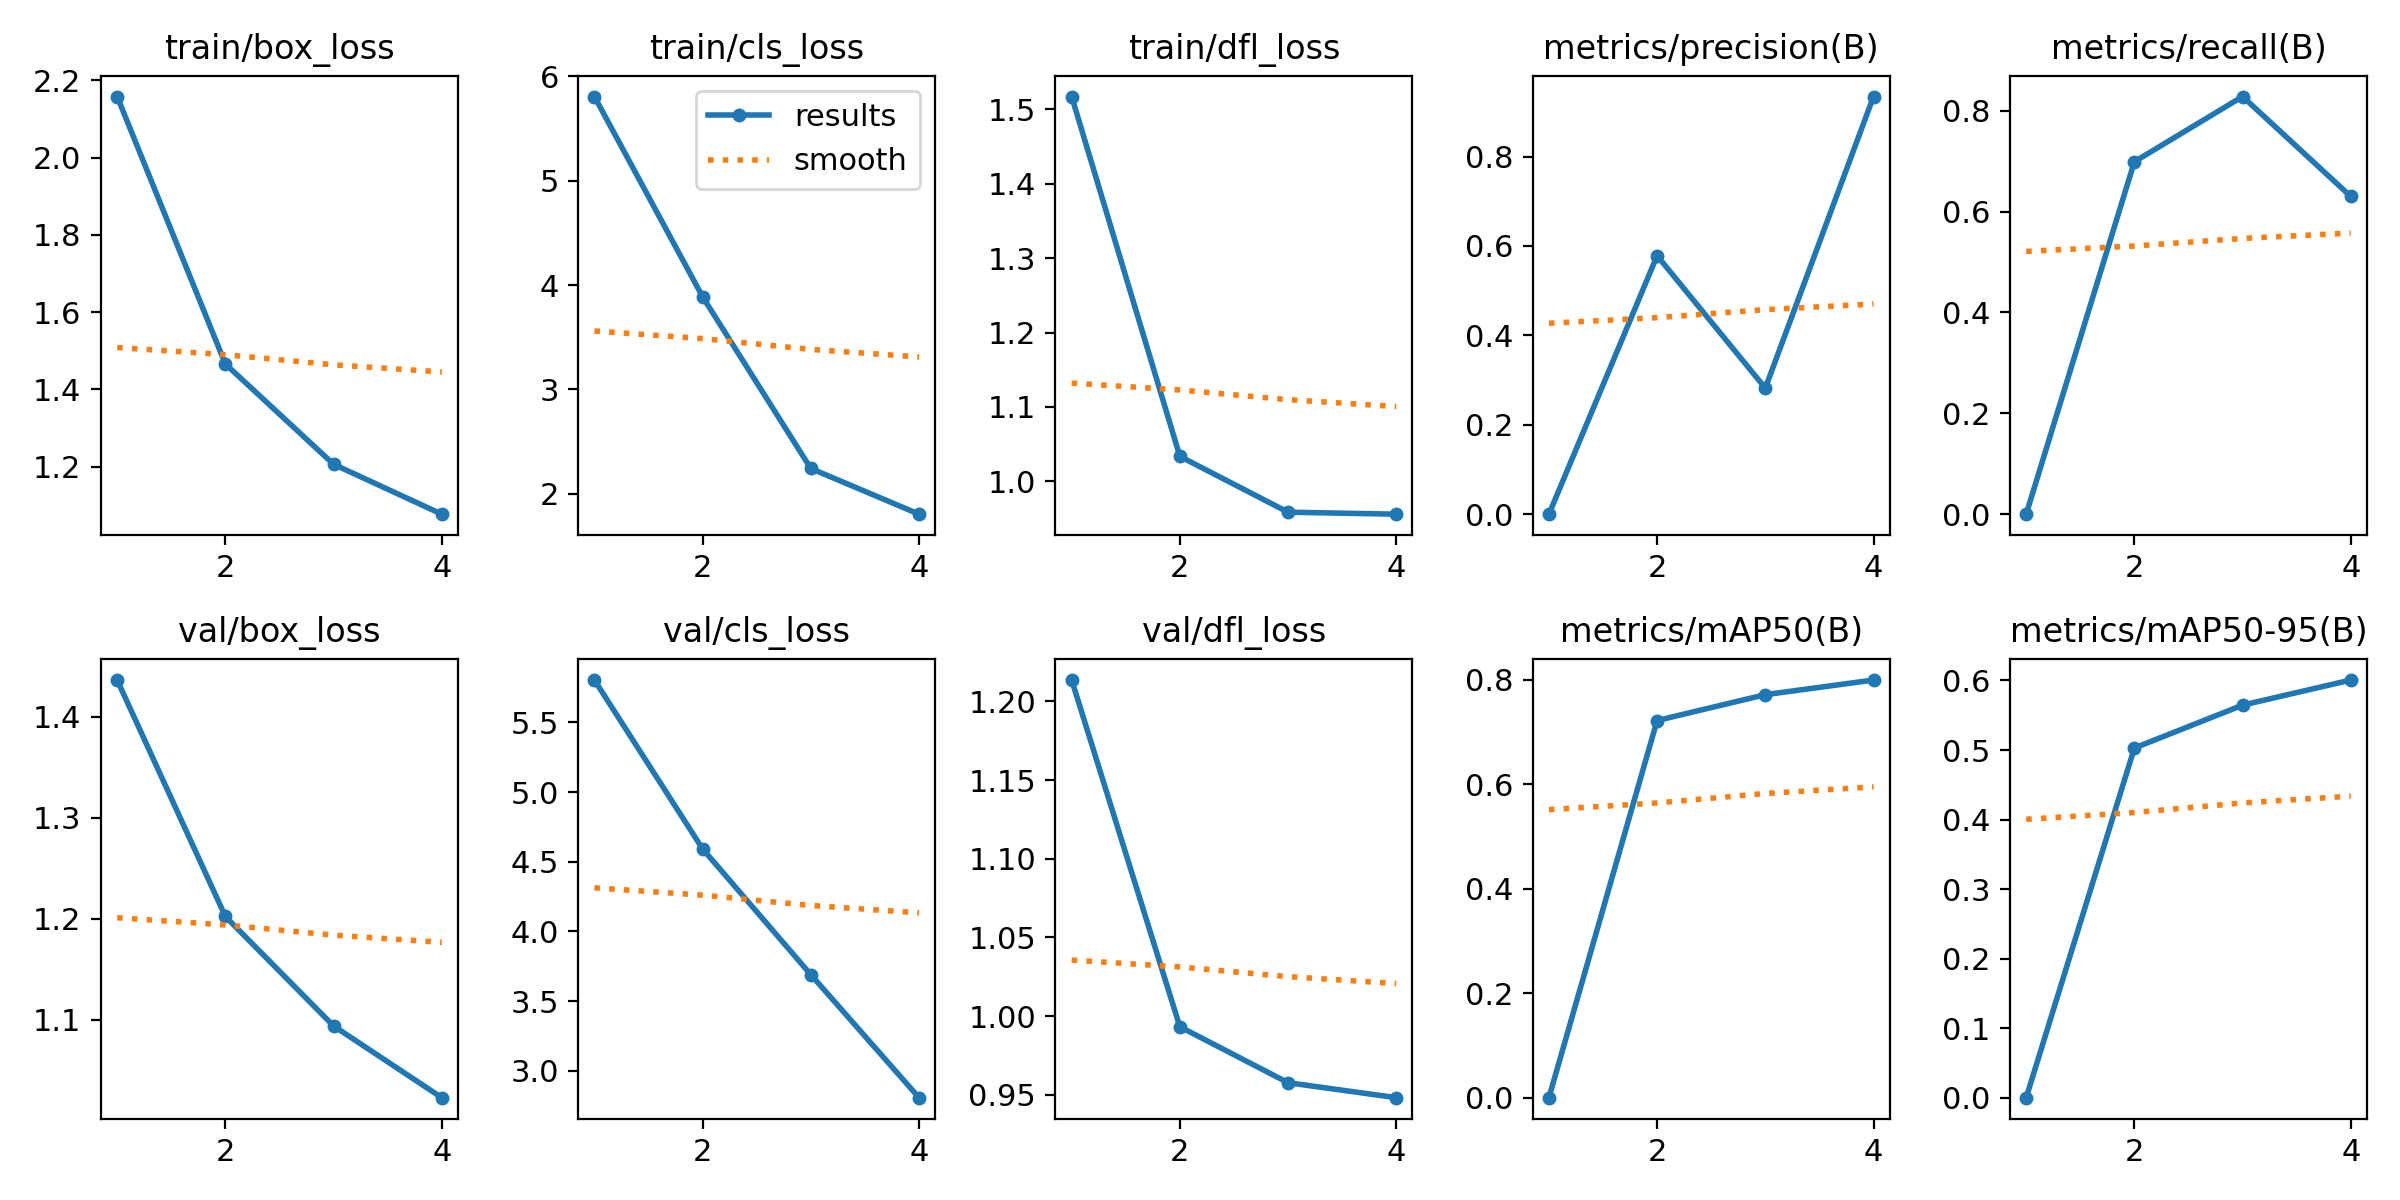

Source data for this figure (header and first rows):
epoch, train/box_loss, train/cls_loss, train/dfl_loss, metrics/precision(B), metrics/recall(B), metrics/mAP50(B), metrics/mAP50-95(B), val/box_loss, val/cls_loss, val/dfl_loss, lr/pg0, lr/pg1, lr/pg2
1, 2.158, 5.806, 1.517, 0, 0, 0, 0, 1.436, 5.805, 1.214, 6.656e-05, 6.656e-05, 6.656e-05
2, 1.466, 3.887, 1.034, 0.5781, 0.699, 0.7217, 0.5029, 1.202, 4.593, 0.9933, 0.0001021, 0.0001021, 0.0001021
3, 1.206, 2.242, 0.9586, 0.282, 0.8283, 0.7711, 0.5645, 1.094, 3.69, 0.9577, 0.0001034, 0.0001034, 0.0001034
4, 1.077, 1.804, 0.9559, 0.9341, 0.6301, 0.7991, 0.6006, 1.023, 2.807, 0.9482, 6.592e-05, 6.592e-05, 6.592e-05
